Labelled photos from "pic", an image-classification folder in RobinWenqian/Inceptionv3-pytorch-image-classification. The possible labels are: bush, car, grass, ground.

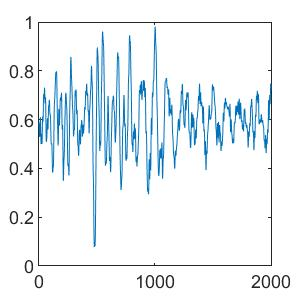
Label: bush

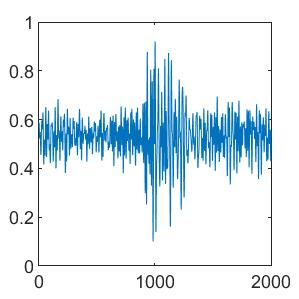
Label: bush

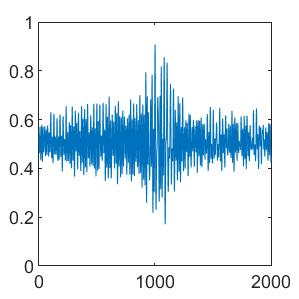
Label: ground

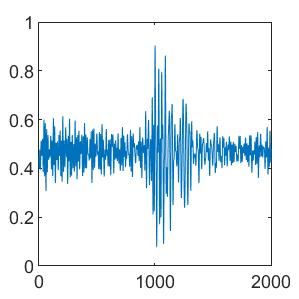
Label: grass

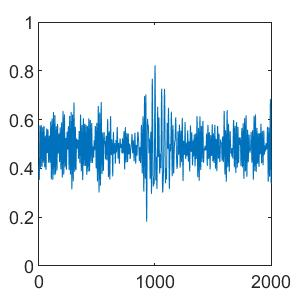
Label: ground

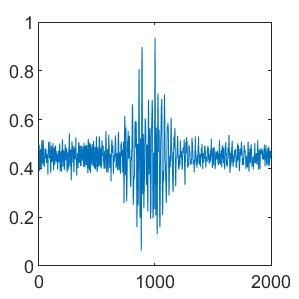
Label: car
